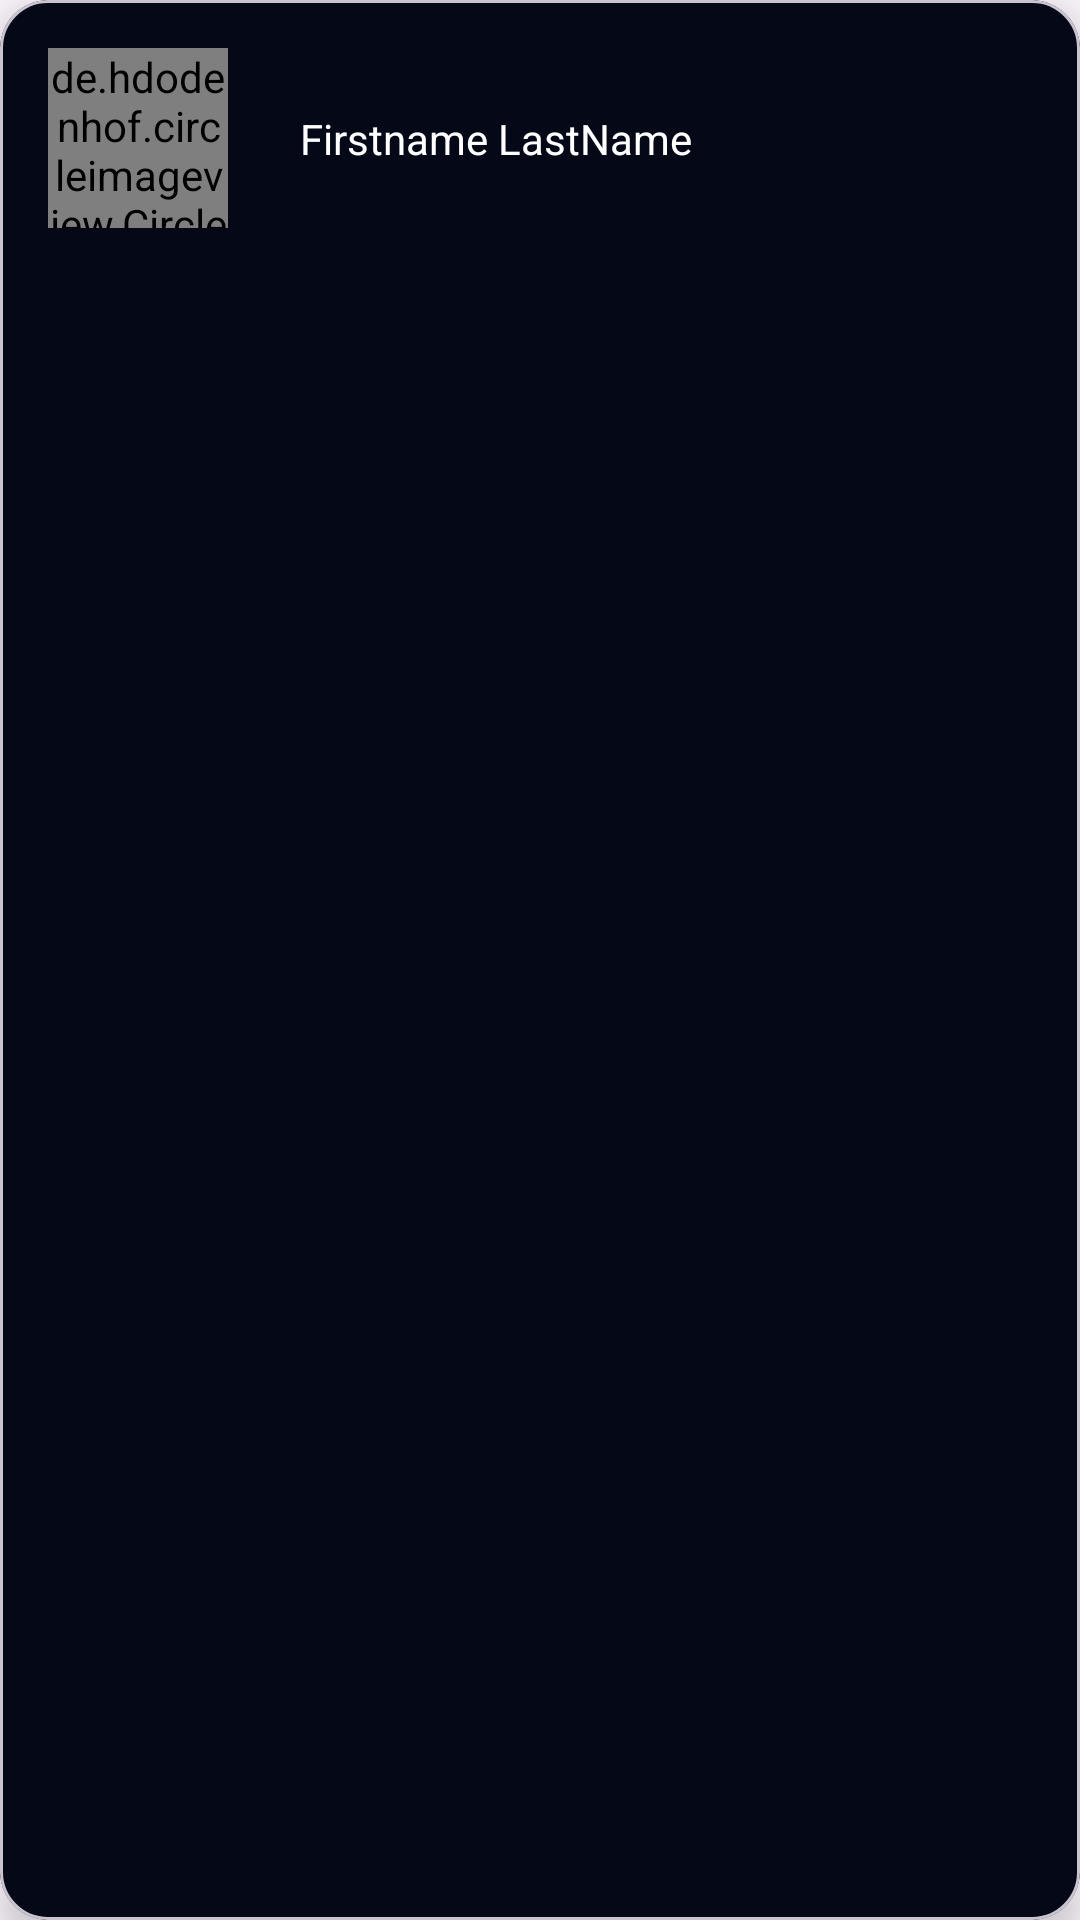

The Android layout XML behind this screen, and the referenced resources:
<!-- AndroidManifest.xml: application theme AppTheme -->
<!-- res/layout/user_content.xml -->
<?xml version="1.0" encoding="utf-8"?>
<com.google.android.material.card.MaterialCardView xmlns:android="http://schemas.android.com/apk/res/android"
    xmlns:app="http://schemas.android.com/apk/res-auto"
    android:layout_width="match_parent"
    android:layout_height="wrap_content"
    android:layout_marginBottom="8dp"
    app:cardBackgroundColor="@color/background"
    app:cardCornerRadius="16dp"
    app:cardElevation="8dp">

    <androidx.constraintlayout.widget.ConstraintLayout
        android:layout_width="match_parent"
        android:layout_height="wrap_content"
        android:padding="16dp">

        <de.hdodenhof.circleimageview.CircleImageView
            android:id="@+id/user_profile_pic"
            android:layout_width="60dp"
            android:layout_height="60dp"
            android:scaleType="centerCrop"
            app:layout_constraintBottom_toBottomOf="parent"
            app:layout_constraintStart_toStartOf="parent"
            app:layout_constraintTop_toTopOf="parent" />

        <com.google.android.material.textview.MaterialTextView
            android:id="@+id/user_full_name"
            android:layout_width="wrap_content"
            android:layout_height="wrap_content"
            android:layout_marginStart="24dp"
            android:text="Firstname LastName"
            android:textColor="@color/white"
            app:layout_constraintBottom_toBottomOf="parent"
            app:layout_constraintStart_toEndOf="@+id/user_profile_pic"
            app:layout_constraintTop_toTopOf="parent" />

    </androidx.constraintlayout.widget.ConstraintLayout>
</com.google.android.material.card.MaterialCardView>
<!-- resources referenced by this layout -->
<resources>
  <color name="background">#040817</color>
  <color name="white">#FFFFFFFF</color>
  <style name="AppTheme" parent="Theme.Material3.DayNight.NoActionBar">
          <item name="android:statusBarColor">@color/background</item>
          <item name="android:navigationBarColor">@color/black</item>
      </style>
  <color name="black">#FF000000</color>
</resources>
